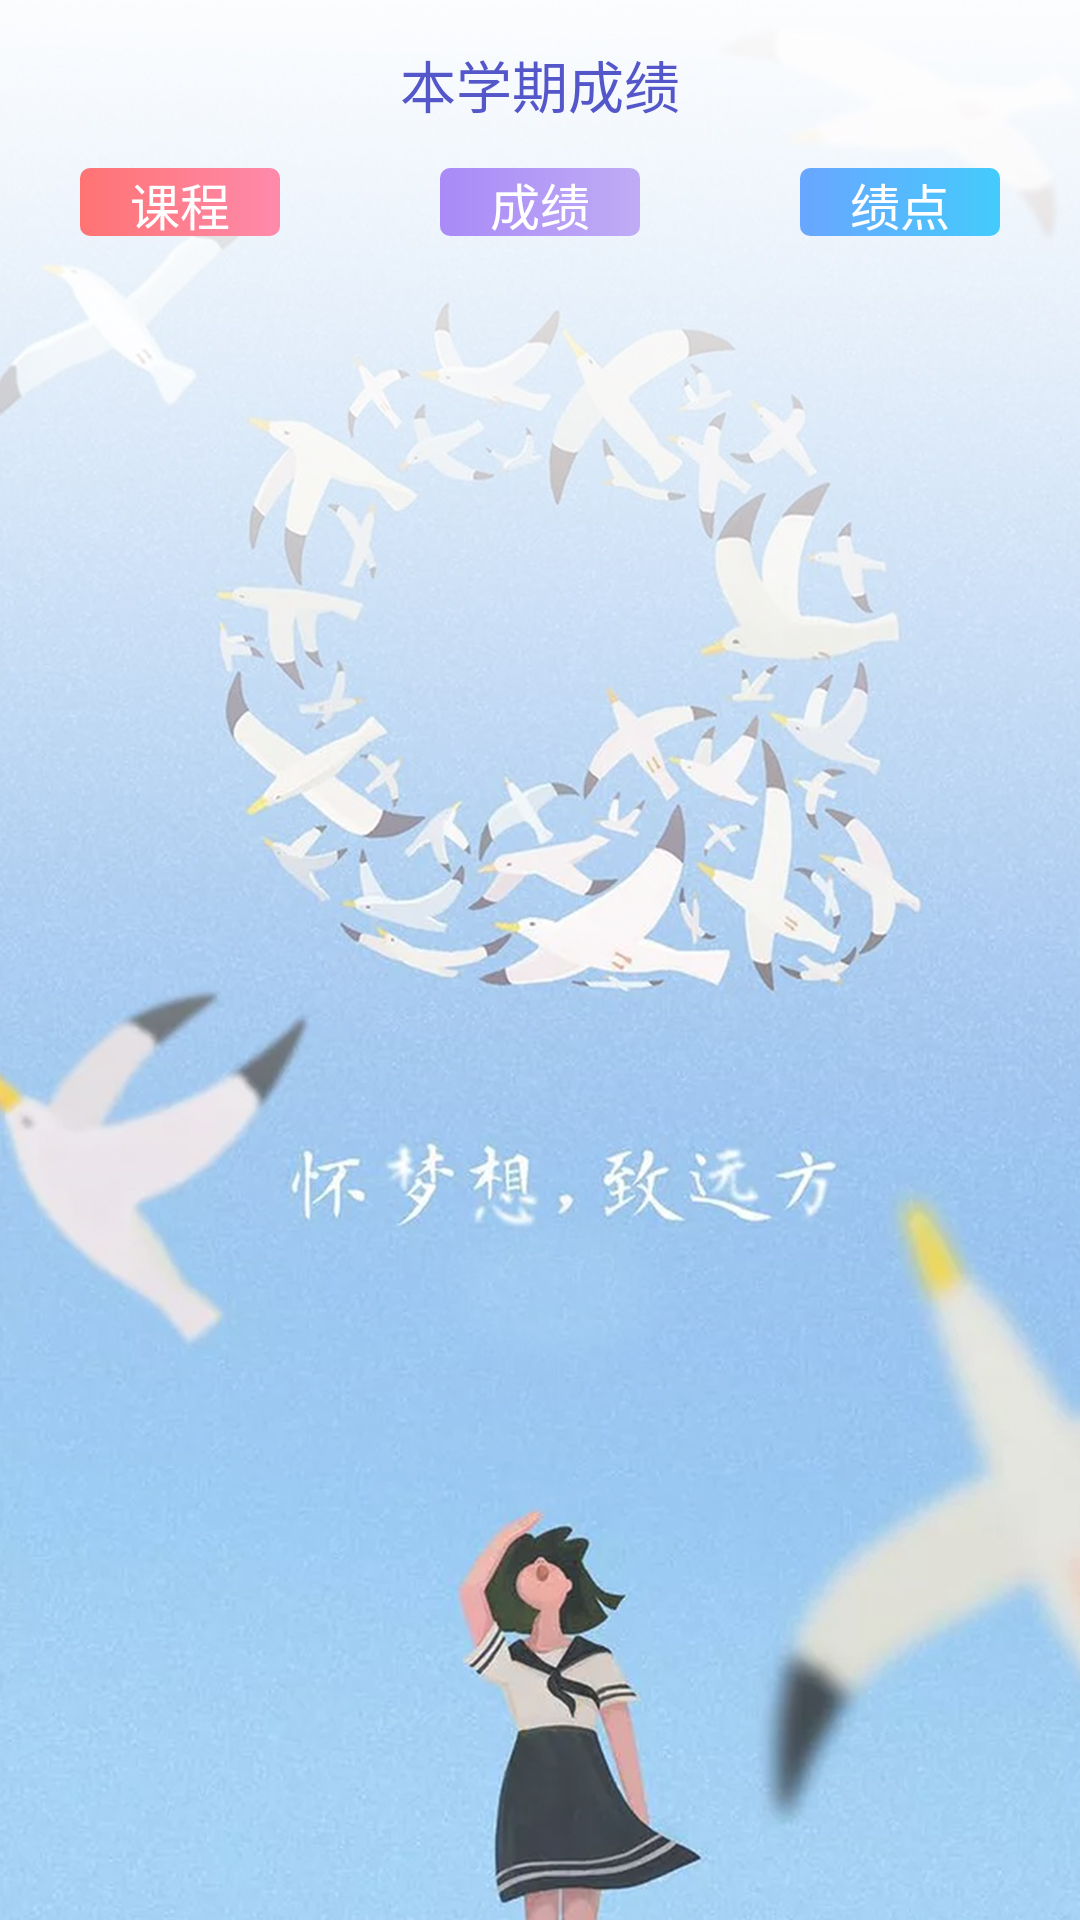

Layout XML and referenced resources for this Android screen:
<!-- AndroidManifest.xml: application theme AppTheme -->
<!-- res/layout/activity_score_list.xml -->
<?xml version="1.0" encoding="utf-8"?>
<LinearLayout xmlns:android="http://schemas.android.com/apk/res/android"
    xmlns:app="http://schemas.android.com/apk/res-auto"
    xmlns:tools="http://schemas.android.com/tools"
    android:orientation="vertical"
    android:layout_width="match_parent"
    android:background="@drawable/score_backgound"
    android:layout_height="match_parent"
    tools:context=".activities.ScoreList">

    <androidx.appcompat.widget.Toolbar
        android:layout_width="match_parent"
        android:layout_height="?attr/actionBarSize">
        <TextView
            android:layout_width="wrap_content"
            android:layout_height="match_parent"
            android:layout_gravity="center"
            android:text="本学期成绩"
            android:gravity="center"
            android:textSize="56px"
            android:textColor="#5357c9"/>
    </androidx.appcompat.widget.Toolbar>

    <LinearLayout
        android:layout_width="match_parent"
        android:layout_height="68px"
        android:weightSum="3"
        android:orientation="horizontal">

        <RelativeLayout
            android:layout_width="0dp"
            android:layout_height="match_parent"
            android:layout_weight="1">
            <TextView
                android:layout_width="200px"
                android:layout_centerInParent="true"
                android:background="@drawable/score_course"
                style="@style/scoreListTitle"
                android:text="课程"
                android:layout_height="match_parent"/>
        </RelativeLayout>

        <RelativeLayout
            android:layout_width="0dp"
            android:layout_height="match_parent"
            android:layout_weight="1">
            <TextView
                android:layout_width="200px"
                android:layout_centerInParent="true"
                style="@style/scoreListTitle"
                android:text="成绩"
                android:background="@drawable/score_score"
                android:layout_height="match_parent"/>
        </RelativeLayout>

        <RelativeLayout
            android:layout_width="0dp"
            android:layout_height="match_parent"
            android:layout_weight="1">
            <TextView
                android:layout_width="200px"
                android:layout_centerInParent="true"
                style="@style/scoreListTitle"
                android:text="绩点"
                android:background="@drawable/score_point"
                android:layout_height="match_parent"/>
        </RelativeLayout>

    </LinearLayout>


    <androidx.recyclerview.widget.RecyclerView
        android:id="@+id/scoreList_Rv"
        android:layout_width="match_parent"
        android:layout_height="match_parent"/>








</LinearLayout>
<!-- resources referenced by this layout -->
<resources>
  <!-- drawable score_backgound: jpg bitmap (drawable, 648103 bytes) -->
  <!-- drawable score_course (drawable) -->
  <?xml version="1.0" encoding="utf-8"?>
  <shape xmlns:android="http://schemas.android.com/apk/res/android">
  
      <gradient
          android:startColor="#FF7373"
          android:endColor="#FE8AAB"/>
  
      <corners
          android:radius="10px"/>
  
  
  </shape>
  <!-- drawable score_point (drawable) -->
  <?xml version="1.0" encoding="utf-8"?>
  <shape xmlns:android="http://schemas.android.com/apk/res/android">
  
      <gradient
          android:startColor="#69A6FF"
          android:endColor="#44CBFC"/>
  
      <corners
          android:radius="10px"/>
  
  </shape>
  <!-- drawable score_score (drawable) -->
  <?xml version="1.0" encoding="utf-8"?>
  <shape xmlns:android="http://schemas.android.com/apk/res/android">
  
  
      <gradient
          android:startColor="#A98AF7"
          android:endColor="#BFACF5"/>
  
      <corners
          android:radius="10px"/>
  
  </shape>
  <style name="scoreListTitle">
          <item name="android:textColor">#FFFFFF</item>
          <item name="android:textSize">50px</item>
          <item name="android:gravity">center</item>
      </style>
  <style name="AppTheme" parent="Theme.AppCompat.Light.NoActionBar">
          
          <item name="colorPrimary">@color/colorPrimary</item>
          <item name="colorPrimaryDark">@color/colorPrimaryDark</item>
          <item name="colorAccent">@color/colorAccent</item>
      </style>
  <color name="colorPrimary">#6EBBFF</color>
  <color name="colorPrimaryDark">#6EBBFF</color>
  <color name="colorAccent">#6EBBFF</color>
</resources>
